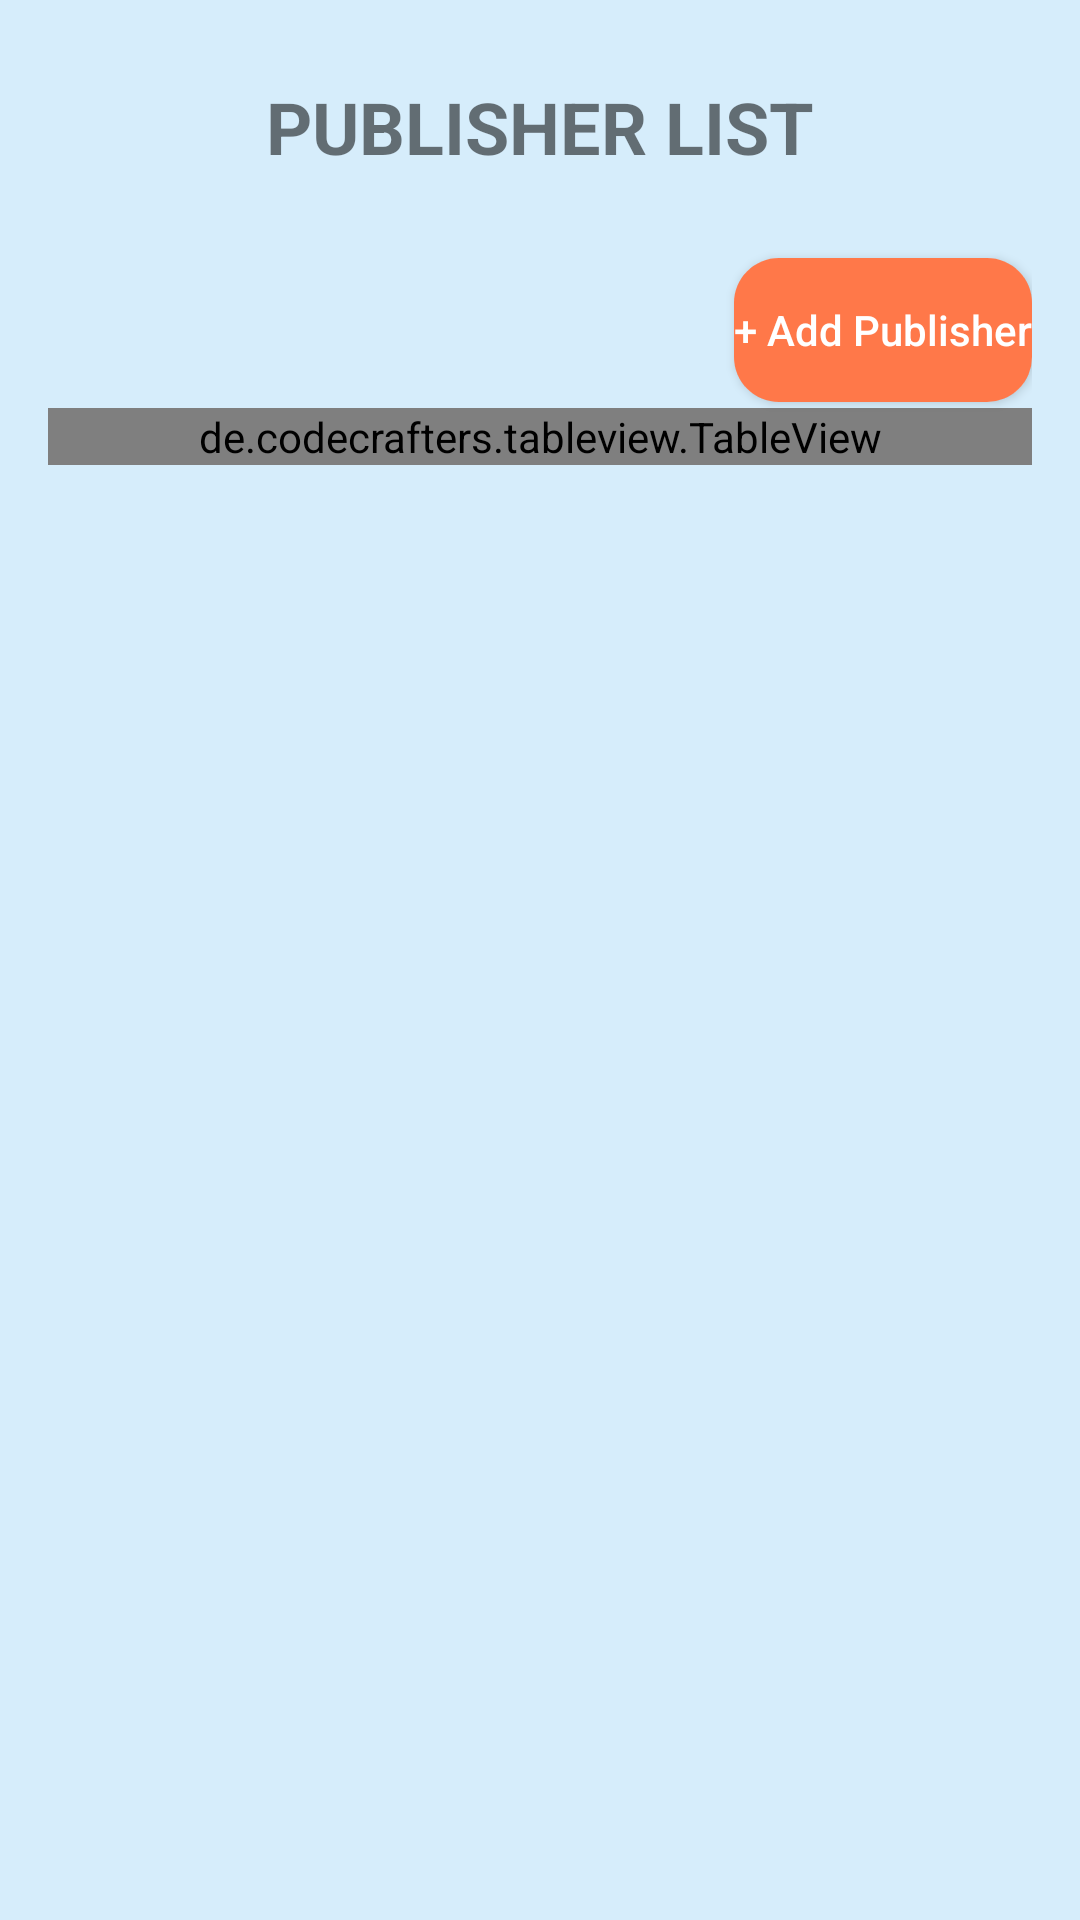

Produce the Android XML layout that renders to this screen, including the resource entries it uses.
<!-- AndroidManifest.xml: application theme AppTheme -->
<!-- res/layout/activity_list_publisher.xml -->
<?xml version="1.0" encoding="utf-8"?>
<RelativeLayout xmlns:android="http://schemas.android.com/apk/res/android"
    xmlns:app="http://schemas.android.com/apk/res-auto"
    xmlns:tools="http://schemas.android.com/tools"
    android:layout_width="match_parent"
    android:layout_height="match_parent"
    android:padding="16dp"
    tools:context=".MainActivity"
    android:background="#d6edfb"
    >

    <TextView
        android:id="@+id/textViewTitle"
        android:layout_width="wrap_content"
        android:layout_height="wrap_content"
        android:text="PUBLISHER LIST"
        android:textSize="24sp"
        android:textStyle="bold"
        android:layout_alignParentTop="true"
        android:layout_centerHorizontal="true"
        android:layout_marginTop="10dp" />

    <androidx.cardview.widget.CardView
        android:layout_width="wrap_content"
        android:layout_height="wrap_content"
        app:cardCornerRadius="15dp"
        android:layout_marginTop="70dp"
        android:layout_alignParentRight="true">

        <Button
            android:id="@+id/add_publisher_btn"
            android:layout_width="match_parent"
            android:layout_height="wrap_content"
            android:text="+ Add Publisher"
            android:background="#ff7849"
            android:textColor="#fff"
            android:textAllCaps="false"/>
    </androidx.cardview.widget.CardView>

    <EditText
        android:background="@drawable/search"
        android:layout_height="40dp"
        android:layout_width="200dp"
        android:layout_marginTop="80dp"
        android:id="@+id/SearchAu"
        android:textSize="16sp"
        android:hint="Search"
        android:gravity="center_vertical"
        android:drawablePadding="8dp"
        android:drawableLeft="@drawable/baseline_search_24"
        android:visibility="invisible"/>

    <de.codecrafters.tableview.TableView
        android:id="@+id/table_view"
        android:layout_width="match_parent"
        android:layout_height="wrap_content"
        android:layout_below="@id/SearchAu"
        app:tableView_headerColor="#d6edfb"
        app:tableView_columnCount="5">

        <androidx.recyclerview.widget.RecyclerView
            android:layout_width="match_parent"
            android:layout_height="wrap_content"/>
    </de.codecrafters.tableview.TableView>
</RelativeLayout>
<!-- resources referenced by this layout -->
<resources>
  <!-- drawable baseline_search_24 (drawable) -->
  <vector android:height="24dp" android:tint="#00000C"
      android:viewportHeight="24" android:viewportWidth="24"
      android:width="24dp" xmlns:android="http://schemas.android.com/apk/res/android">
      <path android:fillColor="@android:color/white" android:pathData="M15.5,14h-0.79l-0.28,-0.27C15.41,12.59 16,11.11 16,9.5 16,5.91 13.09,3 9.5,3S3,5.91 3,9.5 5.91,16 9.5,16c1.61,0 3.09,-0.59 4.23,-1.57l0.27,0.28v0.79l5,4.99L20.49,19l-4.99,-5zM9.5,14C7.01,14 5,11.99 5,9.5S7.01,5 9.5,5 14,7.01 14,9.5 11.99,14 9.5,14z"/>
  </vector>
  <!-- drawable search: jpg bitmap (drawable, 676 bytes) -->
  <style name="AppTheme" parent="Theme.MaterialComponents.Light.DarkActionBar">
          
          <item name="colorPrimary">@color/colorPrimary</item>
          <item name="colorPrimaryDark">@color/colorPrimaryDark</item>
          <item name="colorAccent">@color/colorAccent</item>
      </style>
  <color name="colorPrimary">#ff7849</color>
  <color name="colorPrimaryDark">#00574B</color>
  <color name="colorAccent">#D81B60</color>
</resources>
